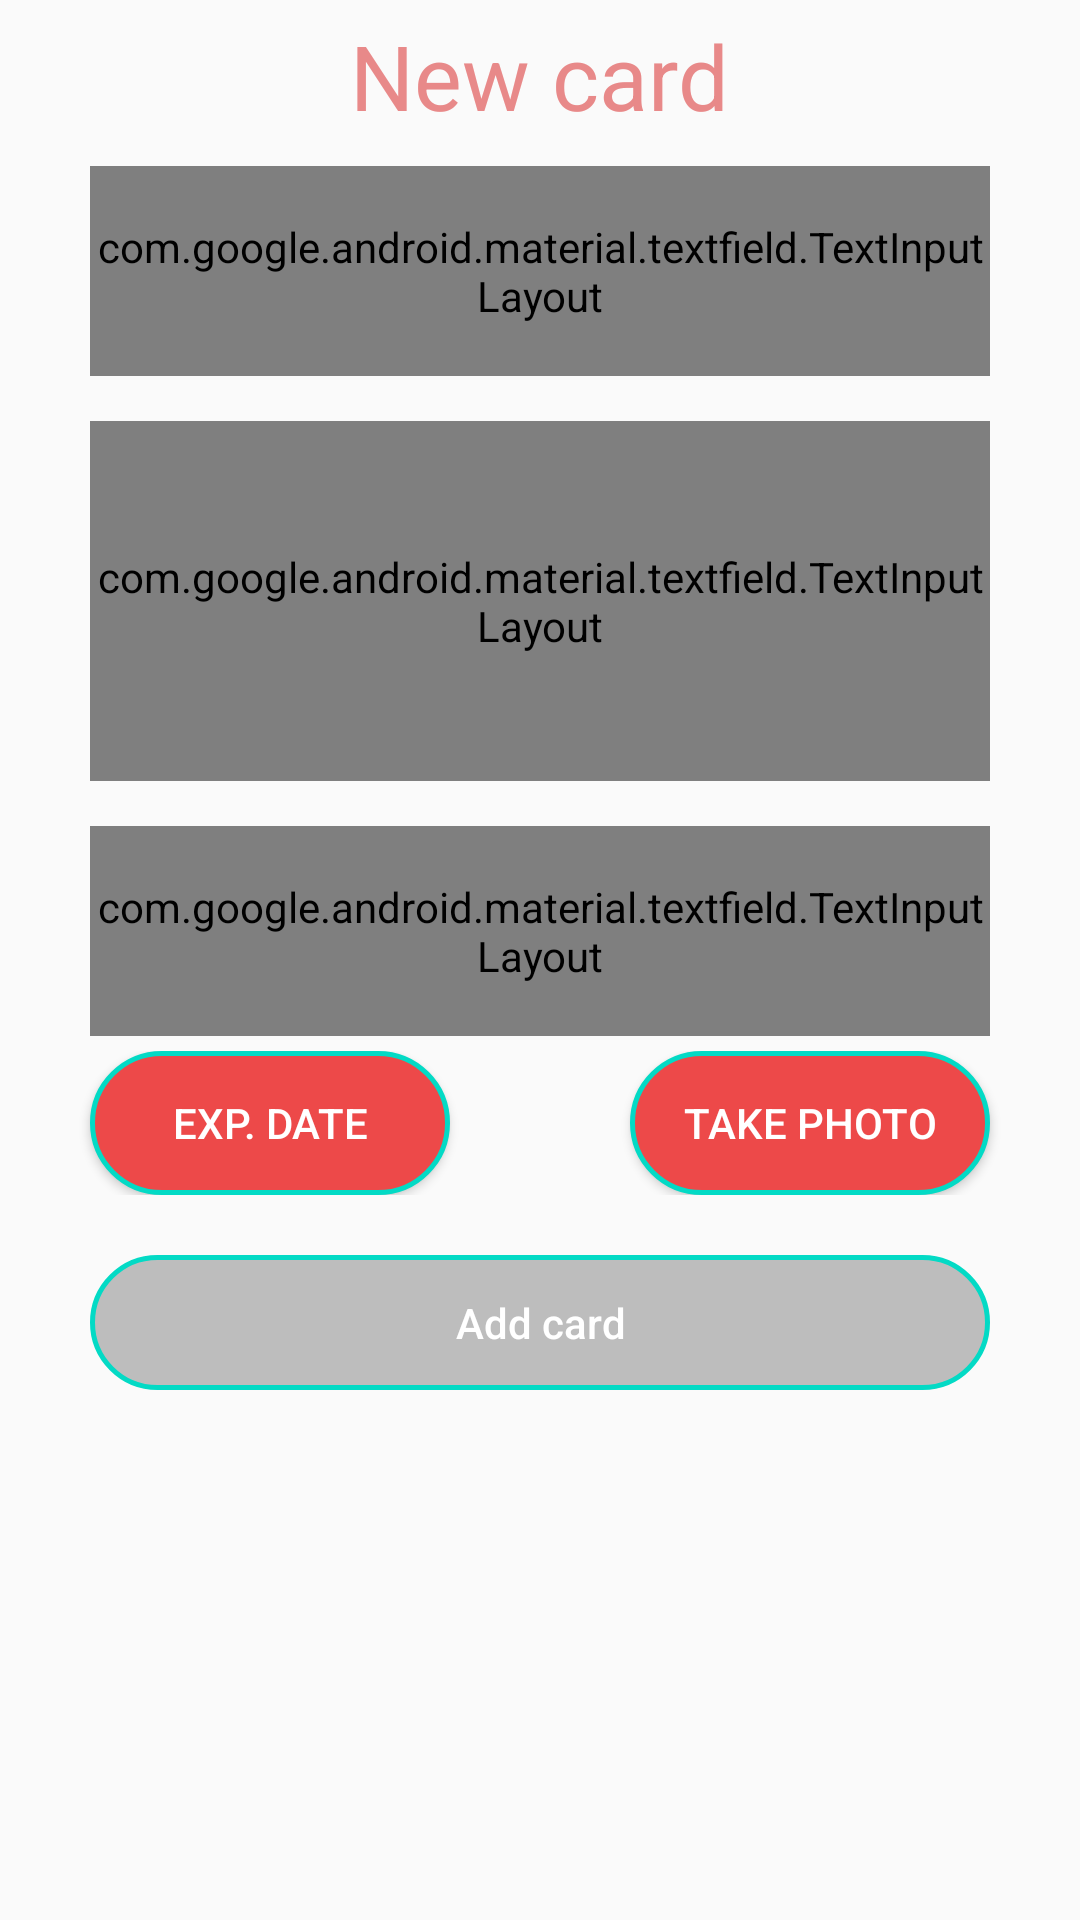

This screen was rendered from an Android layout file. Write that file and the resources it references.
<!-- AndroidManifest.xml: application theme AppTheme.NoActionBar -->
<!-- res/layout/add_item.xml -->
<?xml version="1.0" encoding="utf-8"?>
<ScrollView xmlns:android="http://schemas.android.com/apk/res/android"
    xmlns:app="http://schemas.android.com/apk/res-auto"
    android:layout_width="match_parent"
    android:layout_height="wrap_content"
    android:gravity="center"
    android:orientation="vertical"
    android:paddingTop="5dp"
    android:paddingBottom="5dp">

    <LinearLayout
        android:layout_width="match_parent"
        android:layout_height="wrap_content"
        android:orientation="vertical">

        <TextView
            android:layout_width="wrap_content"
            android:layout_height="wrap_content"
            android:layout_gravity="center"
            android:text="@string/new_card"
            android:textColor="@color/colorPrimaryDark"
            android:textSize="30sp" />

        <LinearLayout
            android:layout_width="match_parent"
            android:layout_height="wrap_content"
            android:orientation="vertical">

            <com.google.android.material.textfield.TextInputLayout
                style="@style/Widget.MaterialComponents.TextInputLayout.OutlinedBox.Dense"
                android:layout_width="match_parent"
                android:layout_height="70dp"
                android:layout_marginStart="30dp"
                android:layout_marginTop="10dp"
                android:layout_marginEnd="30dp"
                android:layout_marginBottom="5dp"
                android:hint="@string/card_name"
                app:boxCornerRadiusBottomEnd="20dp"
                app:boxCornerRadiusBottomStart="20dp"
                app:boxCornerRadiusTopEnd="20dp"
                app:boxCornerRadiusTopStart="20dp"
                app:boxStrokeColor="#696969"
                app:counterEnabled="true"
                app:counterMaxLength="20"
                app:counterOverflowTextAppearance="@android:color/holo_blue_light">

                <com.google.android.material.textfield.TextInputEditText
                    android:id="@+id/etName"
                    android:layout_width="match_parent"
                    android:layout_height="45dp"
                    android:inputType="text" />
            </com.google.android.material.textfield.TextInputLayout>

            <com.google.android.material.textfield.TextInputLayout
                style="@style/Widget.MaterialComponents.TextInputLayout.OutlinedBox.Dense"
                android:layout_width="match_parent"
                android:layout_height="120dp"
                android:layout_marginStart="30dp"
                android:layout_marginTop="10dp"
                android:layout_marginEnd="30dp"
                android:layout_marginBottom="5dp"
                android:hint="@string/card_description"
                app:boxCornerRadiusBottomEnd="20dp"
                app:boxCornerRadiusBottomStart="20dp"
                app:boxCornerRadiusTopEnd="20dp"
                app:boxCornerRadiusTopStart="20dp"
                app:boxStrokeColor="#696969"
                app:counterEnabled="true"
                app:counterMaxLength="200"
                app:counterOverflowTextAppearance="@android:color/holo_blue_light">

                <com.google.android.material.textfield.TextInputEditText
                    android:id="@+id/etDescription"
                    android:layout_width="match_parent"
                    android:layout_height="100dp"
                    android:gravity="top"
                    android:inputType="textMultiLine"
                    android:maxLines="4"
                    android:minLines="1"
                    android:scrollbars="vertical" />
            </com.google.android.material.textfield.TextInputLayout>

            <com.google.android.material.textfield.TextInputLayout
                style="@style/Widget.MaterialComponents.TextInputLayout.OutlinedBox.Dense"
                android:layout_width="match_parent"
                android:layout_height="70dp"
                android:layout_marginStart="30dp"
                android:layout_marginTop="10dp"
                android:layout_marginEnd="30dp"
                android:layout_marginBottom="5dp"
                android:hint="@string/where_to_use"
                app:boxCornerRadiusBottomEnd="20dp"
                app:boxCornerRadiusBottomStart="20dp"
                app:boxCornerRadiusTopEnd="20dp"
                app:boxCornerRadiusTopStart="20dp"
                app:boxStrokeColor="#696969"
                app:counterEnabled="true"
                app:counterMaxLength="20"
                app:counterOverflowTextAppearance="@android:color/holo_blue_light">

                <com.google.android.material.textfield.TextInputEditText
                    android:id="@+id/etLocation"
                    android:layout_width="match_parent"
                    android:layout_height="45dp"
                    android:inputType="text" />
            </com.google.android.material.textfield.TextInputLayout>


            <LinearLayout
                android:layout_width="match_parent"
                android:layout_height="match_parent"
                android:orientation="horizontal">

                <Button
                    android:id="@+id/btnDate"
                    android:layout_width="match_parent"
                    android:layout_height="wrap_content"
                    android:layout_marginStart="30dp"
                    android:layout_marginEnd="30dp"
                    android:layout_weight="1"
                    android:background="@drawable/shape_selector"
                    android:onClick="showDatePicker"
                    android:text="@string/expiration_date"
                    android:textColor="@android:color/white" />

                <Button
                    android:id="@+id/btnCamera"
                    android:layout_width="match_parent"
                    android:layout_height="wrap_content"
                    android:layout_marginStart="30dp"
                    android:layout_marginEnd="30dp"
                    android:layout_weight="1"
                    android:background="@drawable/shape_selector"
                    android:text="@string/take_photo"
                    android:textColor="@android:color/white" />
            </LinearLayout>

            <ImageView
                android:id="@+id/ivPhoto"
                android:layout_width="140dp"
                android:layout_height="140dp"
                android:layout_gravity="center"
                android:layout_marginTop="20dp"
                android:visibility="gone"
                android:contentDescription="@string/none" />

        </LinearLayout>

        <Button
            android:id="@+id/btnAddDelivery"
            android:layout_width="match_parent"
            android:layout_height="45dp"
            android:layout_gravity="center"
            android:layout_marginLeft="30dp"
            android:layout_marginTop="20dp"
            android:layout_marginRight="30dp"
            android:layout_marginBottom="10dp"
            android:background="@drawable/shape_selector"
            android:enabled="false"
            android:text="@string/add_card"
            android:textAllCaps="false"
            android:textColor="@android:color/white" />

    </LinearLayout>


</ScrollView>
<!-- resources referenced by this layout -->
<resources>
  <color name="colorPrimaryDark">#E88989</color>
  <!-- drawable shape_selector (drawable) -->
  <?xml version="1.0" encoding="utf-8"?>
  <selector xmlns:android="http://schemas.android.com/apk/res/android">
      <item android:state_pressed="true">
          <shape android:shape="rectangle"
              android:textAllCaps="false">
              <solid android:color="@color/btnPressed"/>
              <corners android:radius="25dp" />
              <stroke android:width="5px" android:color="@color/colorAccent" />
          </shape>
      </item>
  
      <item android:state_enabled="false">
          <shape android:shape="rectangle"
              android:textAllCaps="false">
              <solid android:color="@color/btnNotActive"/>
              <corners android:radius="25dp" />
              <stroke android:width="5px" android:color="@color/colorAccent" />
          </shape>
      </item>
  
      <item android:state_enabled="true">
          <shape android:shape="rectangle"
              android:textAllCaps="false">
              <solid android:color="@color/colorBackground2"/>
              <corners android:radius="25dp" />
              <stroke android:width="5px" android:color="@color/colorAccent" />
          </shape>
      </item>
  
  
  </selector>
  <string name="add_card">Add card</string>
  <string name="card_description">Card description</string>
  <string name="card_name">Card name</string>
  <string name="expiration_date">Exp. Date</string>
  <string name="new_card">New card</string>
  <string name="none" translatable="false" />
  <string name="take_photo">Take photo</string>
  <string name="where_to_use">Where to use</string>
  <style name="AppTheme.NoActionBar">
          <item name="windowNoTitle">true</item>
          <item name="windowActionBar">false</item>
      </style>
  <color name="btnPressed">#01579B</color>
  <color name="colorAccent">#03DAC5</color>
  <color name="btnNotActive">#BDBDBD</color>
  <color name="colorBackground2">#ED4949</color>
</resources>
